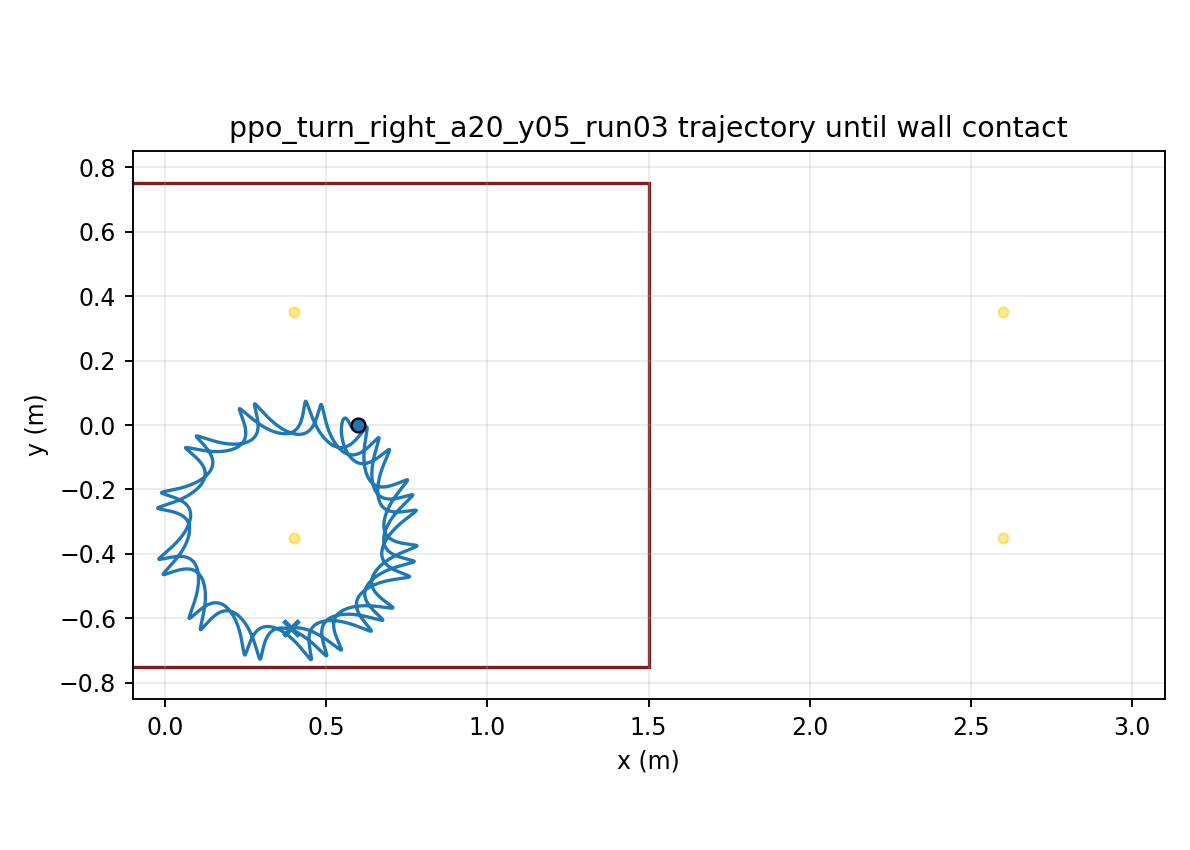

Source data for this figure (header and first rows):
time, x, y, yaw
1.000000000000000021e-03, 5.999999974406219350e-01, 7.143568544476508464e-06, -1.252198838665056287e-04
2.000000000000000042e-03, 5.999999634333251786e-01, 2.842087381665914236e-05, -4.971680577035635876e-04
3.000000000000000062e-03, 5.999998322255589711e-01, 6.342768802536369321e-05, -1.110555408693482318e-03
4.000000000000000083e-03, 5.999994924677584107e-01, 1.117512340844117880e-04, -1.960445509397359259e-03
5.000000000000000104e-03, 5.999987948979367269e-01, 1.729490566854119393e-04, -3.042230555426008072e-03
6.000000000000000125e-03, 5.999975561756761833e-01, 2.465524993603418480e-04, -4.351605772252808285e-03
7.000000000000000146e-03, 5.999955626262006847e-01, 3.320700696683442921e-04, -5.884542880163414792e-03
8.000000000000000167e-03, 5.999925738692372112e-01, 4.289906890173611487e-04, -7.637263150509754003e-03
9.000000000000001055e-03, 5.999883263148363399e-01, 5.367871905968546464e-04, -9.606206096853786222e-03
1.000000000000000194e-02, 5.999825368744304832e-01, 6.549197998879097149e-04, -1.178799563454782477e-02
1.100000000000000283e-02, 5.999749062244966735e-01, 7.828391976308912703e-04, -1.417941979373146290e-02
1.200000000000000372e-02, 5.999651220863962964e-01, 9.199892541756904407e-04, -1.677740860171786363e-02
1.300000000000000461e-02, 5.999528621334511147e-01, 1.065809809004336639e-03, -1.957901108577434629e-02
1.400000000000000550e-02, 5.999377967828299907e-01, 1.219739284482546093e-03, -2.258137403298817597e-02
1.500000000000000638e-02, 5.999195934664021124e-01, 1.381216698209064564e-03, -2.578153046166170581e-02
1.600000000000000727e-02, 5.998979214816129168e-01, 1.549685378964438254e-03, -2.917616080636056472e-02
1.700000000000000816e-02, 5.998724545761477955e-01, 1.724595640698489696e-03, -3.276189450055207175e-02
1.800000000000000905e-02, 5.998428728053487591e-01, 1.905408359569205068e-03, -3.653536645682788075e-02
1.900000000000000994e-02, 5.998088646568799920e-01, 2.091596744474899516e-03, -4.049320770193485380e-02
2.000000000000001082e-02, 5.997701289108381406e-01, 2.282648183173197065e-03, -4.463203817117975675e-02
2.100000000000001171e-02, 5.997263762421675137e-01, 2.478065872248913504e-03, -4.894846150357362591e-02
2.200000000000001260e-02, 5.996773305753552163e-01, 2.677370235945886190e-03, -5.343906165939830283e-02
2.300000000000001349e-02, 5.996227302032900441e-01, 2.880100140192909386e-03, -5.810040117030716711e-02
2.400000000000001438e-02, 5.995623286836703203e-01, 3.085813909276591271e-03, -6.292902082741774761e-02
2.500000000000001527e-02, 5.994958955274730661e-01, 3.294090153559858791e-03, -6.792144061390922860e-02
2.600000000000001615e-02, 5.994232166947630613e-01, 3.504528417426155951e-03, -7.307416169424245378e-02
2.700000000000001704e-02, 5.993440949135737661e-01, 3.716749657254991845e-03, -7.838366928120113486e-02
2.800000000000001793e-02, 5.992583498377531681e-01, 3.930396559714721683e-03, -8.384643621354953558e-02
2.900000000000001882e-02, 5.991658180595869077e-01, 4.145133711007331634e-03, -8.945892709037926716e-02
3.000000000000001971e-02, 5.990663529927156006e-01, 4.360647627920766212e-03, -9.521760282247042351e-02
3.100000000000002059e-02, 5.989598246403944337e-01, 4.576646661655137116e-03, -1.011189254756408445e-01
3.200000000000002148e-02, 5.988461192635342600e-01, 4.792860785393926459e-03, -1.071593632956405612e-01
3.300000000000002237e-02, 5.987251389622433306e-01, 5.009041276501702278e-03, -1.133353958183114935e-01
3.400000000000002326e-02, 5.985968011837916603e-01, 5.224960304056280869e-03, -1.196435189822130096e-01
3.500000000000002415e-02, 5.984610381690668168e-01, 5.440410432176912003e-03, -1.260802501735309999e-01
3.600000000000002504e-02, 5.983177963487029682e-01, 5.655204049293816038e-03, -1.326421331447246721e-01
3.700000000000002592e-02, 5.981670377750927248e-01, 5.869164303766882806e-03, -1.393256473987151689e-01
3.800000000000002681e-02, 5.980087635467389306e-01, 6.082040956134460163e-03, -1.461257576555189119e-01
3.900000000000002770e-02, 5.978430085073168643e-01, 6.293552713887651251e-03, -1.530362177877841179e-01
4.000000000000002859e-02, 5.976698381838912999e-01, 6.503341115223160163e-03, -1.600503251348509293e-01
4.100000000000002948e-02, 5.974893464745458793e-01, 6.710923800824830643e-03, -1.671590147049056840e-01
4.200000000000003036e-02, 5.973016911785985483e-01, 6.915664484822336977e-03, -1.743514621051463487e-01
4.300000000000003125e-02, 5.971070798951326752e-01, 7.116966178801531484e-03, -1.816159068936717969e-01
4.400000000000003214e-02, 5.969057647650670706e-01, 7.314259521124799601e-03, -1.889407309379436406e-01
4.500000000000003303e-02, 5.966980244910680131e-01, 7.507017994865028410e-03, -1.963145080567669232e-01
4.600000000000003392e-02, 5.964841653897142715e-01, 7.694751864279703035e-03, -2.037260243326188547e-01
4.700000000000003481e-02, 5.962645188593109769e-01, 7.877006735045821717e-03, -2.111642970738427105e-01
4.800000000000003569e-02, 5.960394387800554972e-01, 8.053362033544786414e-03, -2.186185923873685266e-01
4.900000000000003658e-02, 5.958092988723828753e-01, 8.223429429034700977e-03, -2.260784413422134431e-01
5.000000000000003747e-02, 5.955744900368525885e-01, 8.386851220462565593e-03, -2.335336547208167191e-01
5.100000000000003836e-02, 5.953354200556856268e-01, 8.543299823093153389e-03, -2.409743118970550657e-01
5.200000000000003925e-02, 5.950925281353919294e-01, 8.692485678425176943e-03, -2.483905136880376341e-01
5.300000000000004013e-02, 5.948462771798604942e-01, 8.834155208622018751e-03, -2.557724607518592763e-01
5.400000000000004102e-02, 5.945971460320980118e-01, 8.968086758339322007e-03, -2.631106718727699301e-01
5.500000000000004191e-02, 5.943456202172818781e-01, 9.094085976361687695e-03, -2.703959949598500057e-01
5.600000000000004280e-02, 5.940921904711797819e-01, 9.211984034204867555e-03, -2.776196165714189812e-01
5.700000000000004369e-02, 5.938373497874434026e-01, 9.321635423457652614e-03, -2.847730700311438268e-01
5.800000000000004458e-02, 5.935815905746077981e-01, 9.422915826866662403e-03, -2.918482421966267504e-01
5.900000000000004546e-02, 5.933254019302985904e-01, 9.515720072567235288e-03, -2.988373789399112468e-01
6.000000000000004635e-02, 5.930692670367699870e-01, 9.599960177182453869e-03, -3.057330893815298767e-01
... 29,940 more rows
